Photos from the image-classification dataset "processed" in the GitHub repository Kavya1245/RecycleVision. Its 6 classes are: cardboard, glass, metal, paper, plastic, trash.

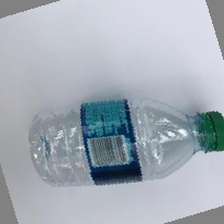
Label: plastic

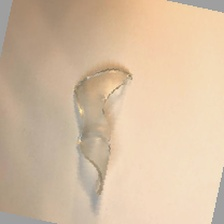
Label: glass

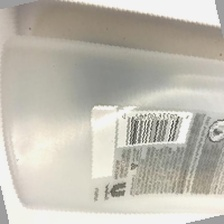
Label: plastic

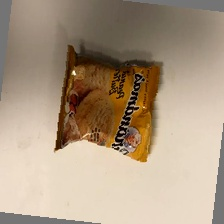
Label: trash

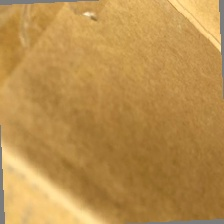
Label: cardboard

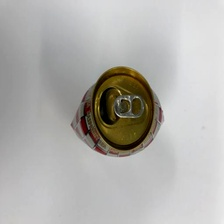
Label: metal
